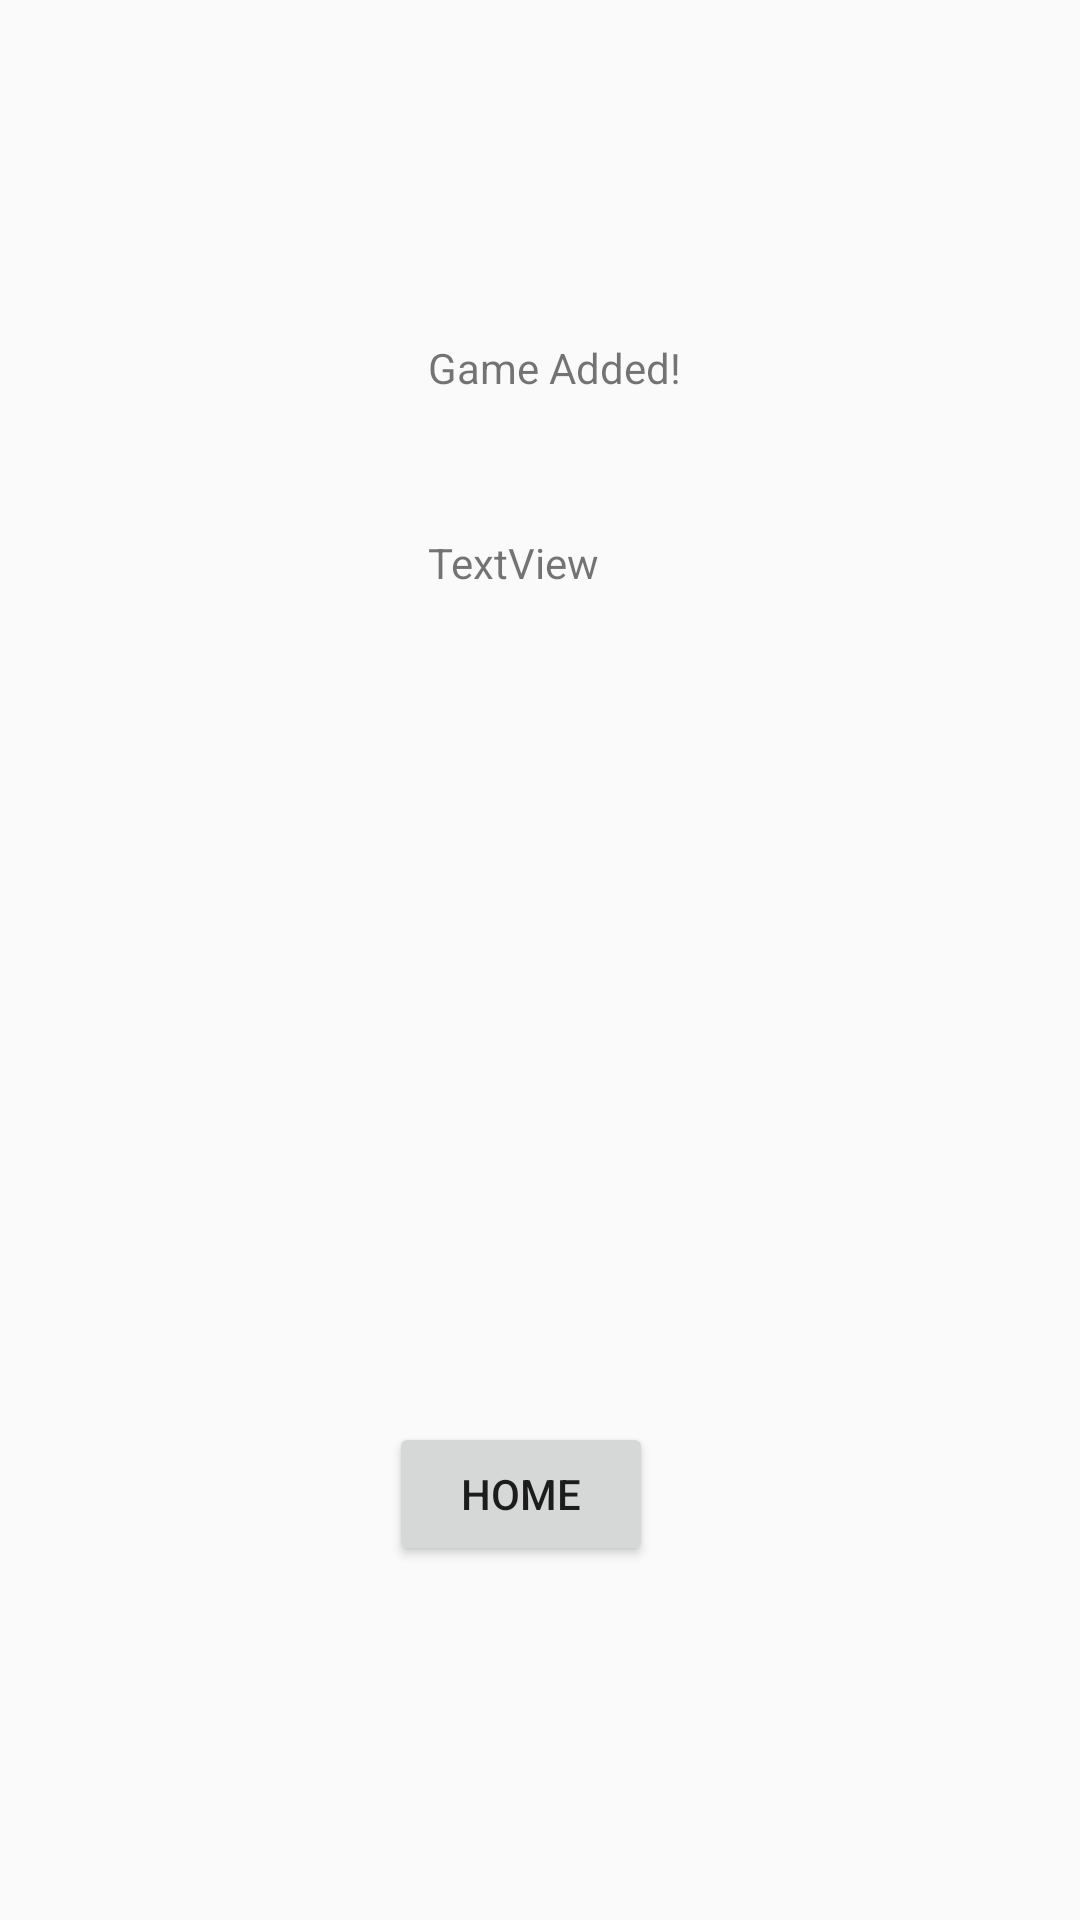

Layout XML and referenced resources for this Android screen:
<!-- AndroidManifest.xml: application theme AppTheme -->
<!-- res/layout/content_game_added.xml -->
<?xml version="1.0" encoding="utf-8"?>
<RelativeLayout xmlns:android="http://schemas.android.com/apk/res/android"
    xmlns:app="http://schemas.android.com/apk/res-auto"
    xmlns:tools="http://schemas.android.com/tools"
    android:id="@+id/content_game_added"
    android:layout_width="match_parent"
    android:layout_height="match_parent"
    android:paddingBottom="@dimen/activity_vertical_margin"
    android:paddingLeft="@dimen/activity_horizontal_margin"
    android:paddingRight="@dimen/activity_horizontal_margin"
    android:paddingTop="@dimen/activity_vertical_margin"
    app:layout_behavior="@string/appbar_scrolling_view_behavior"
    tools:context="com.ballersmeet.sruti.ballersmeet.control.GameAdded"
    tools:showIn="@layout/activity_game_added">

    <TextView
        android:text="Game Added!"
        android:layout_width="match_parent"
        android:layout_height="wrap_content"
        android:layout_marginTop="113dp"
        android:id="@+id/textView"
        android:layout_alignParentTop="true"
        android:layout_alignParentLeft="true"
        android:layout_alignParentStart="true"
        android:layout_marginLeft="143dp"
        android:layout_marginStart="143dp" />

    <TextView
        android:text="TextView"
        android:layout_width="match_parent"
        android:layout_height="wrap_content"
        android:layout_below="@+id/textView"
        android:layout_alignLeft="@+id/textView"
        android:layout_alignStart="@+id/textView"
        android:layout_marginTop="46dp"
        android:id="@+id/textView2" />


    <Button
        android:text="Home"
        android:layout_width="wrap_content"
        android:layout_height="wrap_content"
        android:id="@+id/button2"
        android:layout_marginBottom="118dp"
        android:layout_alignParentBottom="true"
        android:layout_alignParentLeft="true"
        android:layout_alignParentStart="true"
        android:layout_marginLeft="130dp"
        android:layout_marginStart="130dp"
        android:onClick="handleHomePClick"/>

</RelativeLayout>
<!-- res/layout/activity_game_added.xml (included above) -->
<?xml version="1.0" encoding="utf-8"?>
<android.support.design.widget.CoordinatorLayout xmlns:android="http://schemas.android.com/apk/res/android"
    xmlns:app="http://schemas.android.com/apk/res-auto"
    xmlns:tools="http://schemas.android.com/tools"
    android:layout_width="match_parent"
    android:layout_height="match_parent"
    android:fitsSystemWindows="true"
    tools:context="com.ballersmeet.sruti.ballersmeet.control.GameAdded">


        <android.support.v7.widget.Toolbar
            android:id="@+id/toolbar"
            android:layout_width="match_parent"
            android:layout_height="?attr/actionBarSize"
            android:background="?attr/colorPrimary"
            />


    <include layout="@layout/content_game_added" />

    <android.support.design.widget.FloatingActionButton
        android:id="@+id/fab"
        android:layout_width="wrap_content"
        android:layout_height="wrap_content"
        android:layout_gravity="bottom|end"
        android:layout_margin="@dimen/fab_margin"
        app:srcCompat="@android:drawable/ic_dialog_email" />

</android.support.design.widget.CoordinatorLayout>
<!-- resources referenced by this layout -->
<resources>
  <style name="AppTheme" parent="android:Theme.Material.Light.NoActionBar">
          <item name="colorPrimary">@color/colorPrimary</item>
          <item name="colorPrimaryDark">@color/colorPrimaryDark</item>
          <item name="colorAccent">@color/colorAccent</item>
  
      </style>
  <color name="colorPrimary">#3F51B5</color>
  <color name="colorPrimaryDark">#303F9F</color>
  <color name="colorAccent">#FF4081</color>
</resources>
